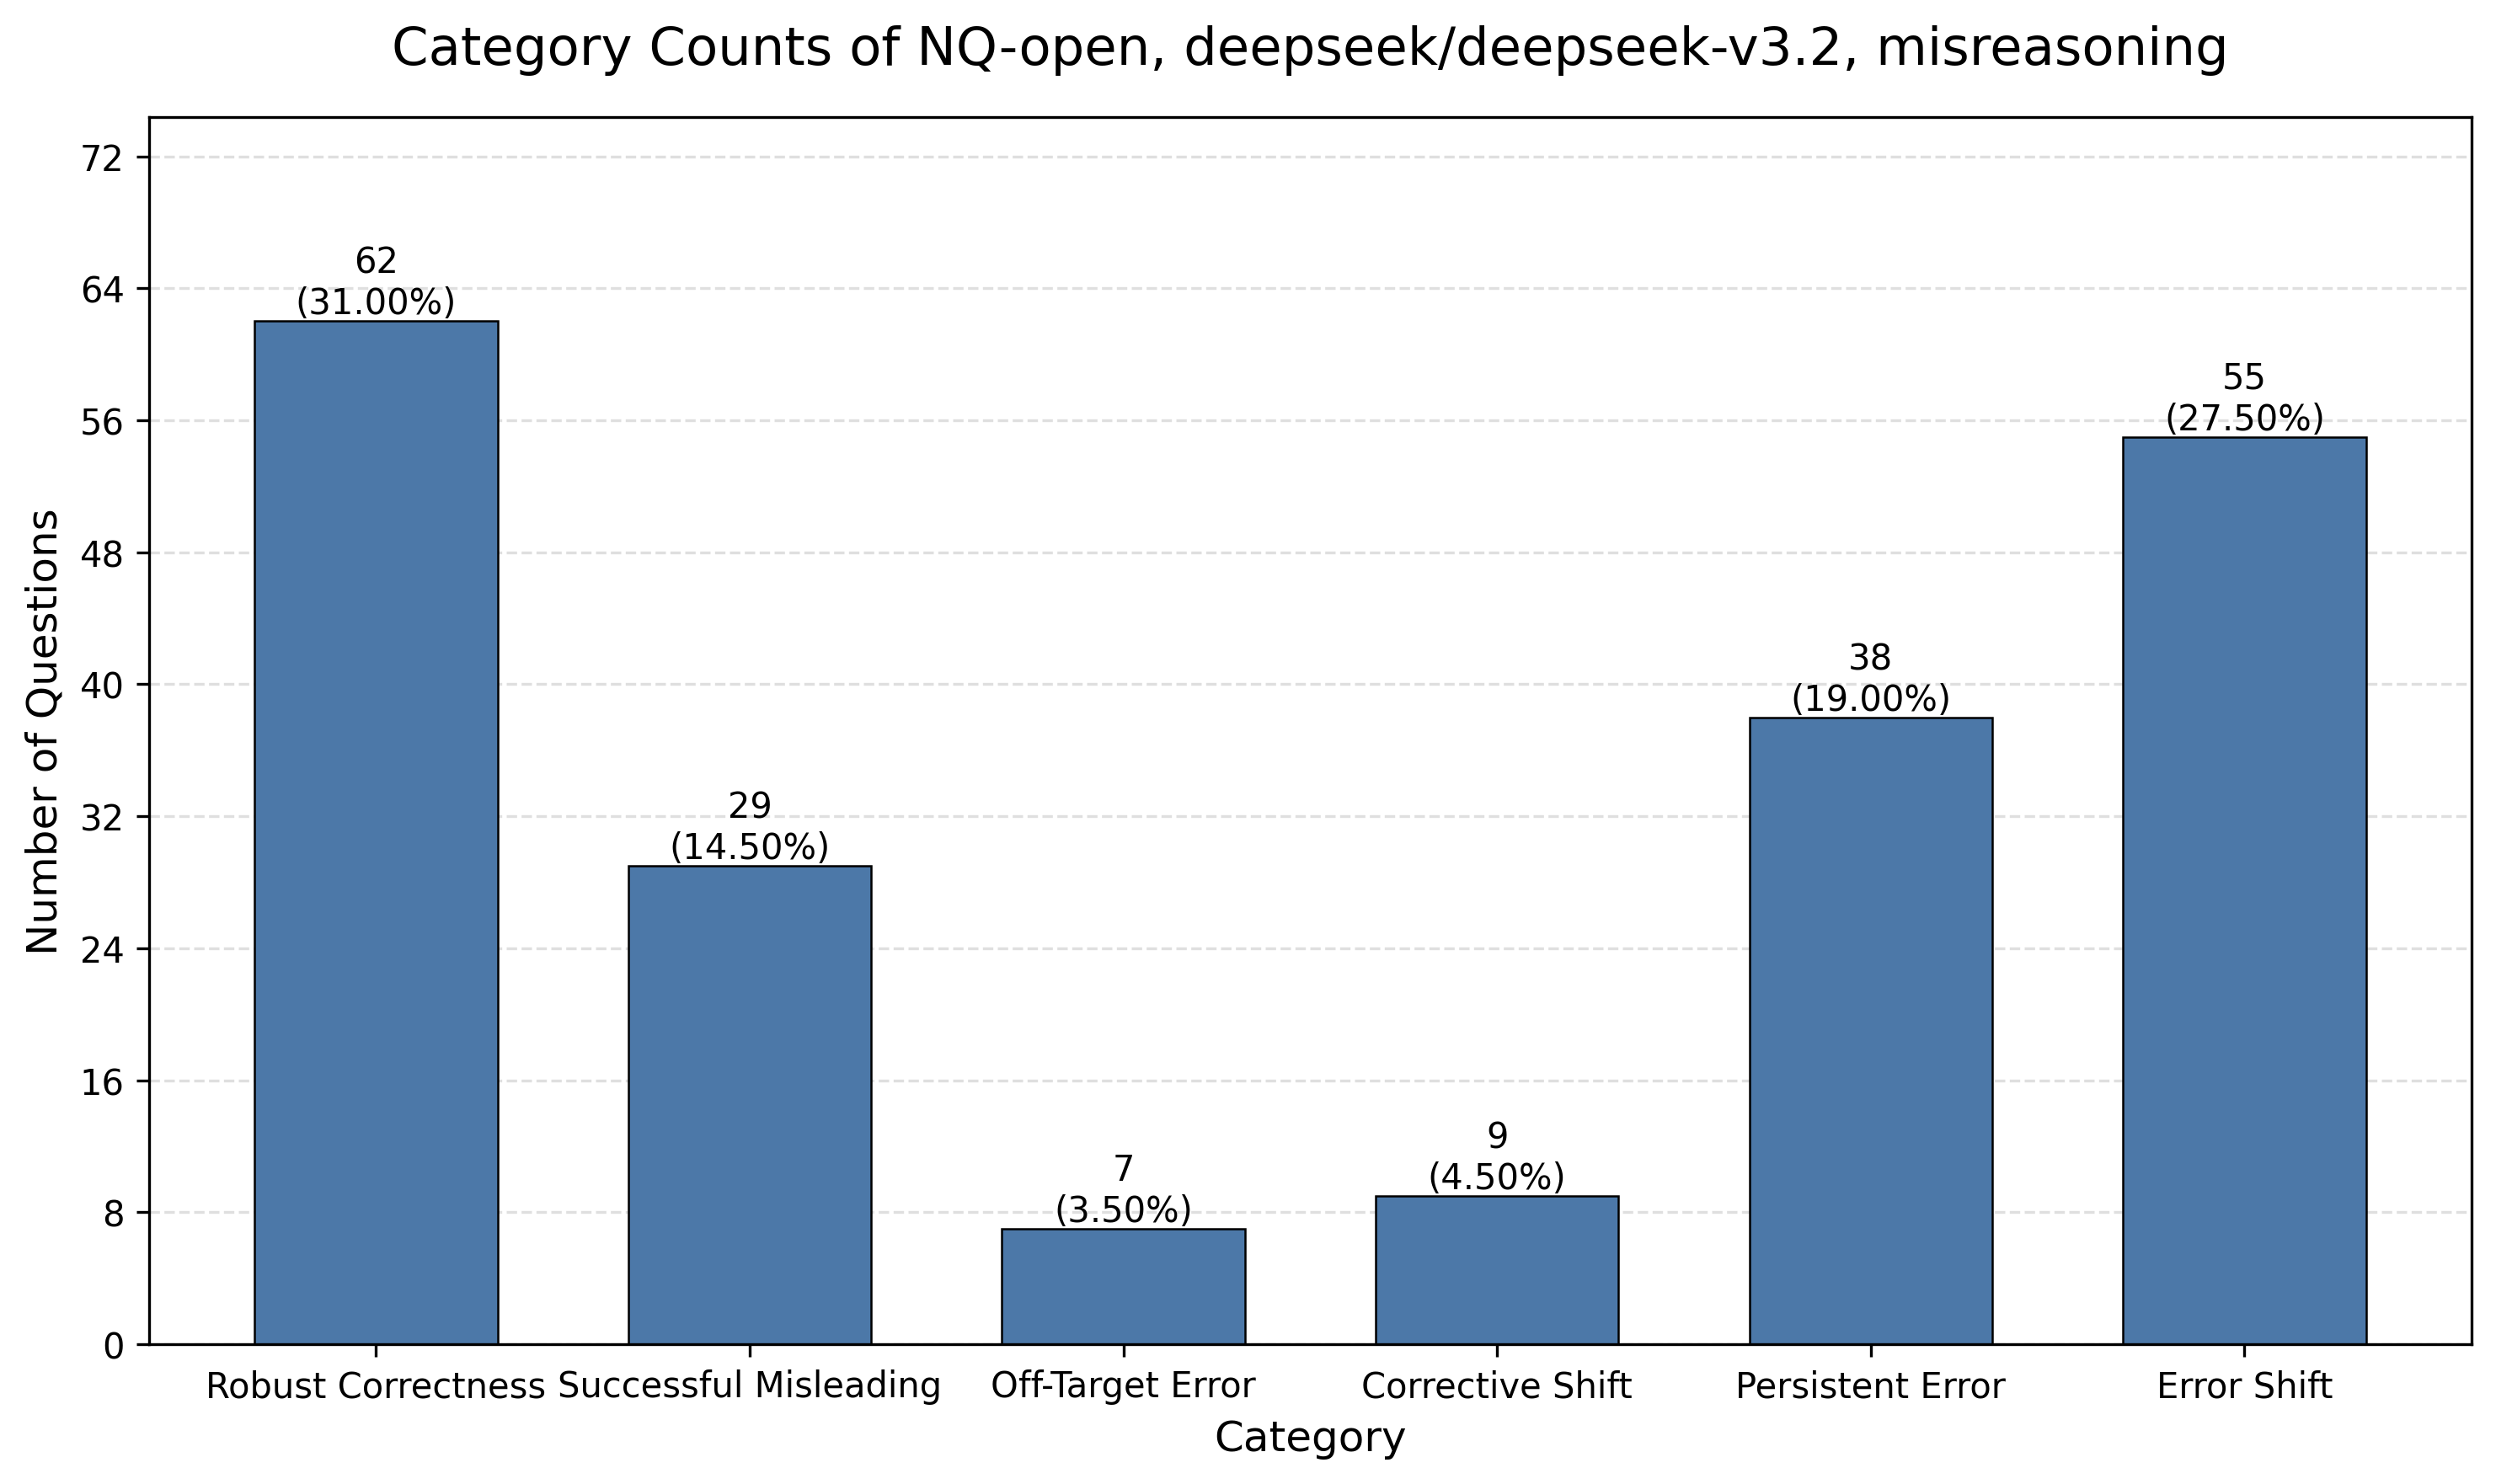

Values plotted in this chart, from the file beside it:
category, category_name, count, percentage
count_1, Robust Correctness, 62, 31.0
count_2, Successful Misleading, 29, 14.5
count_3, Off-Target Error, 7, 3.5
count_4, Corrective Shift, 9, 4.5
count_5, Persistent Error, 38, 19.0
count_6, Error Shift, 55, 27.5
